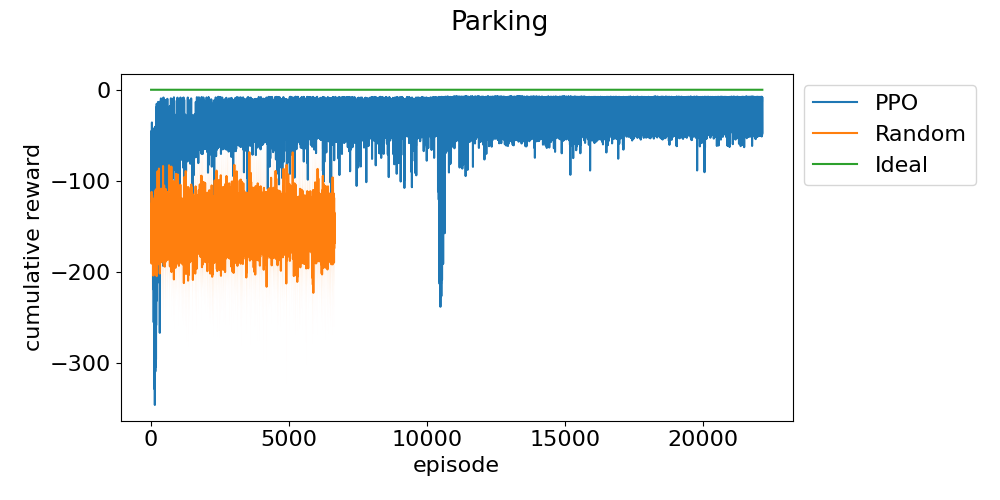

The data file committed next to this chart (first rows):
episode, run_0
0, -147.4
1, -46.61
2, -103.7
3, -120.3
4, -65.41
5, -46.24
6, -106.2
7, -74.68
8, -67.64
9, -156.3
10, -91.81
11, -128.6
12, -173.2
13, -72.53
14, -74.52
15, -64.42
16, -52.13
17, -49.38
18, -131.4
19, -113.4
20, -50.22
21, -79.79
22, -99.81
23, -45.32
24, -109.4
25, -54.85
26, -109.6
27, -163.8
28, -44.6
29, -138.1
30, -35.97
31, -134.7
32, -137.6
33, -110.5
34, -98.85
35, -73.13
36, -63.43
37, -68.05
38, -126.7
39, -77.31
40, -71.53
41, -159.9
42, -87.93
43, -67.31
44, -72.4
45, -52.75
46, -76.45
47, -110.5
48, -146.1
49, -48.49
50, -131.4
51, -111.9
52, -72
53, -164.9
54, -51.85
55, -116.1
56, -84.08
57, -46.35
58, -141.8
59, -96.82
... 22,097 more rows
